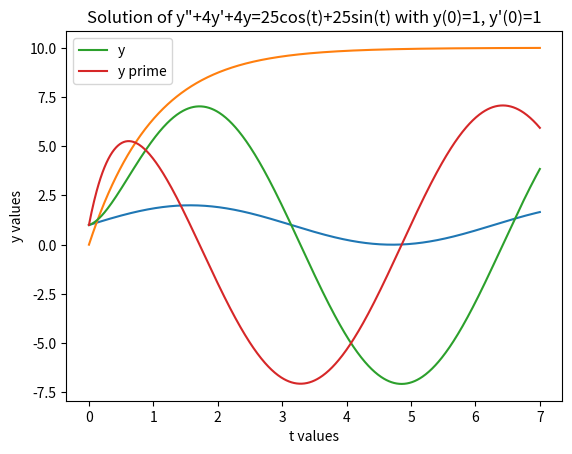

The script that saved this image:
import numpy as np                  # for cos, sin & exp
import matplotlib.pyplot as plt     # for plotting
from scipy.integrate import odeint  # for solving ordinary differential equations

##################################################################################
# plot_solution:: plots y vs t                                                   #
##################################################################################
def plot_solution(time, sol, title):
    plt.plot(time, sol)
    plt.xlabel('t values')
    plt.ylabel('y values')
    plt.title(title)
    plt.show()

##################################################################################
# time_range:: returns a range of 700 points between 0 & 7                       #
##################################################################################
def time_range():
    return np.linspace(0, 7, 700)

##################################################################################
# ode1:: y' = cos(t)                                                        #
##################################################################################
def ode1(y, t):
    return np.cos(t)

##################################################################################
# ode2:: y' = -y+t^2e^-2t+10                                                     #
##################################################################################
def ode2(y, t):
    return -y + t**2 * np.exp(-2*t) + 10

##################################################################################
# ode3:: y" + 4y' + 4y = 25cos(t) + 25sin(t)                                     #
##################################################################################
def ode3(y, t):
    dy = y[1]   # y'
    dyy = 25 * np.cos(t) + 25 * np.sin(t) - 4 * y[1] - 4 * y[0] # y"
    return [dy, dyy]

##################################################################################
# problem1_sol:: first problem solver                                            #
##################################################################################
def problem1_sol():
    y_init = 1              # initial value
    time = time_range()     # 700 points from 0-7

    # solve by odeint
    solution = odeint(ode1, y_init, time)

    # plot solution
    plot_solution(time, solution, "Solution of y'=cos(t) with y(0)=1")

##################################################################################
# problem2_sol:: second problem solver                                           #
##################################################################################
def problem2_sol():
    y_init = 0              # initial value
    time = time_range()     # 700 points from 0-7 

    # solve by odeint
    solution = odeint(ode2, y_init, time)

    # plot solution
    plot_solution(time, solution, "Solution of y'=-y+t^2e^-2t+10 with y(0)=0")

##################################################################################
# problem3_sol:: second problem solver                                           #
##################################################################################
def problem3_sol():
    y_init = [1, 1]         # initial value
    time = time_range()     # 700 points from 0-7

    # solve using odeint
    solution = odeint(ode3, y_init, time)

    # extract value for y & y prime
    y = solution[:, 0]
    y_prime = solution[:, 1]

    # plot y vs t & y prime vs t as well
    plt.plot(time, y, label='y')
    plt.plot(time, y_prime, label='y prime')
    plt.xlabel('t values')
    plt.ylabel('y values')
    plt.title("Solution of y\"+4y'+4y=25cos(t)+25sin(t) with y(0)=1, y'(0)=1")
    plt.legend()
    plt.show()

##################################################################################
# main:: project entry point                                                     #
##################################################################################
def main():
    # solve 1st problem
    problem1_sol()

    # solve 2nd problem
    problem2_sol()

    # solve 3rd problem
    problem3_sol()

# call main
main()
